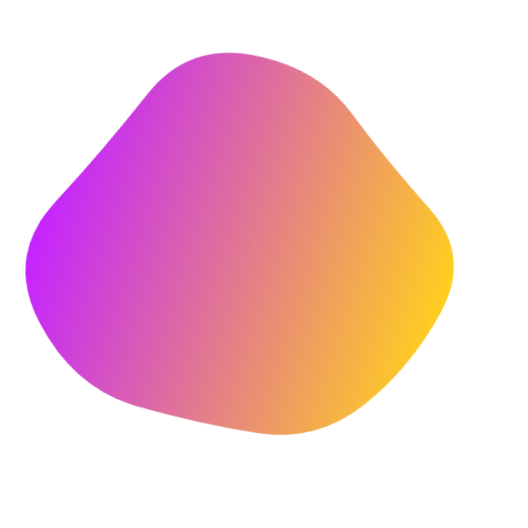
t = 0.00 s
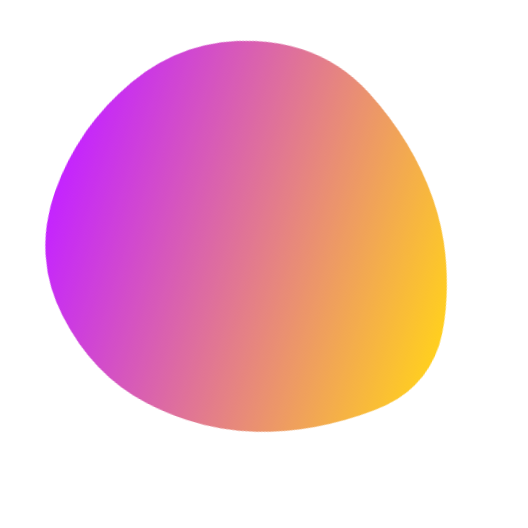
t = 1.80 s
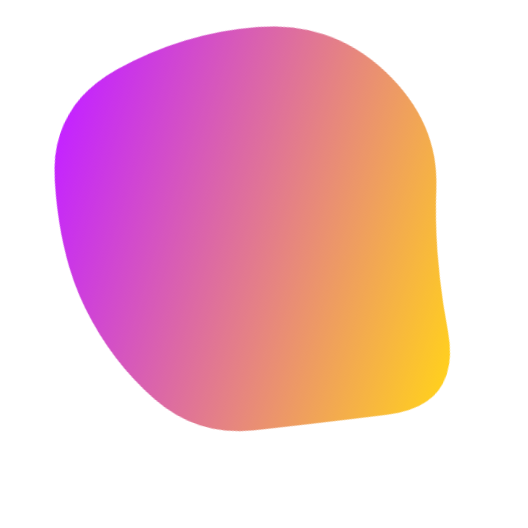
t = 3.60 s
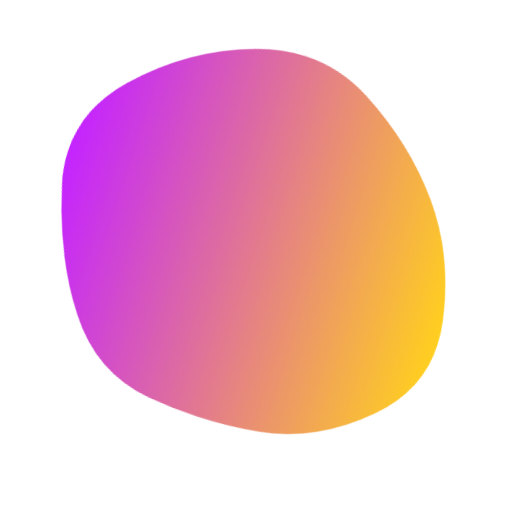
t = 5.40 s
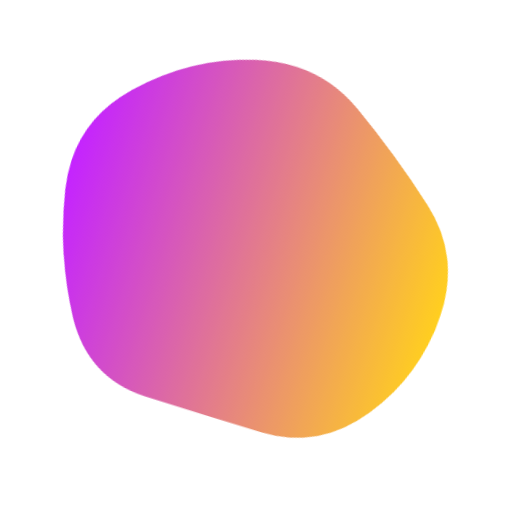
t = 6.30 s
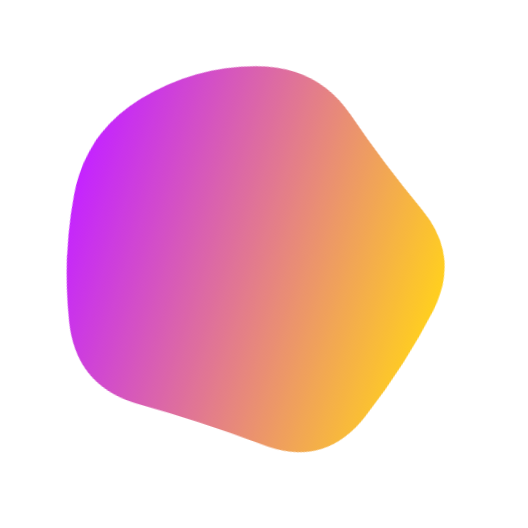
t = 8.10 s

The animated SVG that drew these frames (rendered in a browser with its animation timeline set to each time). Animation: 1 SMIL element (animate=1); frames cover the first 8.10 s, repeats indefinitely.

<svg version="1.1" xmlns="http://www.w3.org/2000/svg" viewBox="0 0 500 500" width="100%" id="blobSvg" style="opacity: 1;" filter="blur(0px)" transform="rotate(-72)">
                        <defs>
                        <linearGradient id="gradient" x1="0%" y1="0%" x2="0%" y2="100%">
                            <stop offset="0%" style="stop-color: rgb(188, 5, 255);"></stop>
                            <stop offset="100%" style="stop-color: rgb(255, 200, 0);"></stop>
                        </linearGradient>
                        </defs>
                        
                    <path id="blob" fill="url(#gradient)" style="opacity: 0.88;"><animate attributeName="d" dur="14400ms" repeatCount="indefinite" values="M410.95278,296.31131Q377.83016,342.62262,346.59668,396.40799Q315.3632,450.19336,253.66275,438.70512Q191.9623,427.21687,143.72172,394.79004Q95.48115,362.3632,86.24057,306.1816Q77,250,74.51885,185.3632Q72.0377,120.72639,123.0377,68.91975Q174.0377,17.1131,239.88914,47.47163Q305.74057,77.83016,366.40332,99.75233Q427.06607,121.67451,435.57074,185.83725Q444.0754,250,410.95278,296.31131Z;M460.19079,314.81752Q429.48296,379.63503,366.74655,397.33779Q304.01014,415.04055,238.62673,450.6401Q173.24331,486.23965,141.80231,418.853Q110.3613,351.46635,87.51337,300.73317Q64.66545,250,86.56406,198.80231Q108.46268,147.60462,149.75669,107.39355Q191.05069,67.18248,258.9189,40.41566Q326.7871,13.64883,381.21107,64.45621Q435.63503,115.26359,463.26683,182.63179Q490.89862,250,460.19079,314.81752Z;M403.5,294Q372,338,343,393Q314,448,254,435.5Q194,423,138,397.5Q82,372,88,311Q94,250,86,187.5Q78,125,134,95.5Q190,66,253,57Q316,48,362,91.5Q408,135,421.5,192.5Q435,250,403.5,294Z;M428.88107,298.41731Q382.87896,346.83463,343.6411,381.94757Q304.40324,417.06052,249.73188,417.66327Q195.06052,418.26602,121.90324,407.33463Q48.74595,396.40324,42.90922,323.20162Q37.07249,250,50.04223,182.03624Q63.01197,114.07249,129.2076,98.49191Q195.40324,82.91133,251.0746,78.83673Q306.74595,74.76214,356.50598,105.64321Q406.26602,136.52427,440.5746,193.26214Q474.88318,250,428.88107,298.41731Z;M410.95278,296.31131Q377.83016,342.62262,346.59668,396.40799Q315.3632,450.19336,253.66275,438.70512Q191.9623,427.21687,143.72172,394.79004Q95.48115,362.3632,86.24057,306.1816Q77,250,74.51885,185.3632Q72.0377,120.72639,123.0377,68.91975Q174.0377,17.1131,239.88914,47.47163Q305.74057,77.83016,366.40332,99.75233Q427.06607,121.67451,435.57074,185.83725Q444.0754,250,410.95278,296.31131Z"></animate></path></svg>